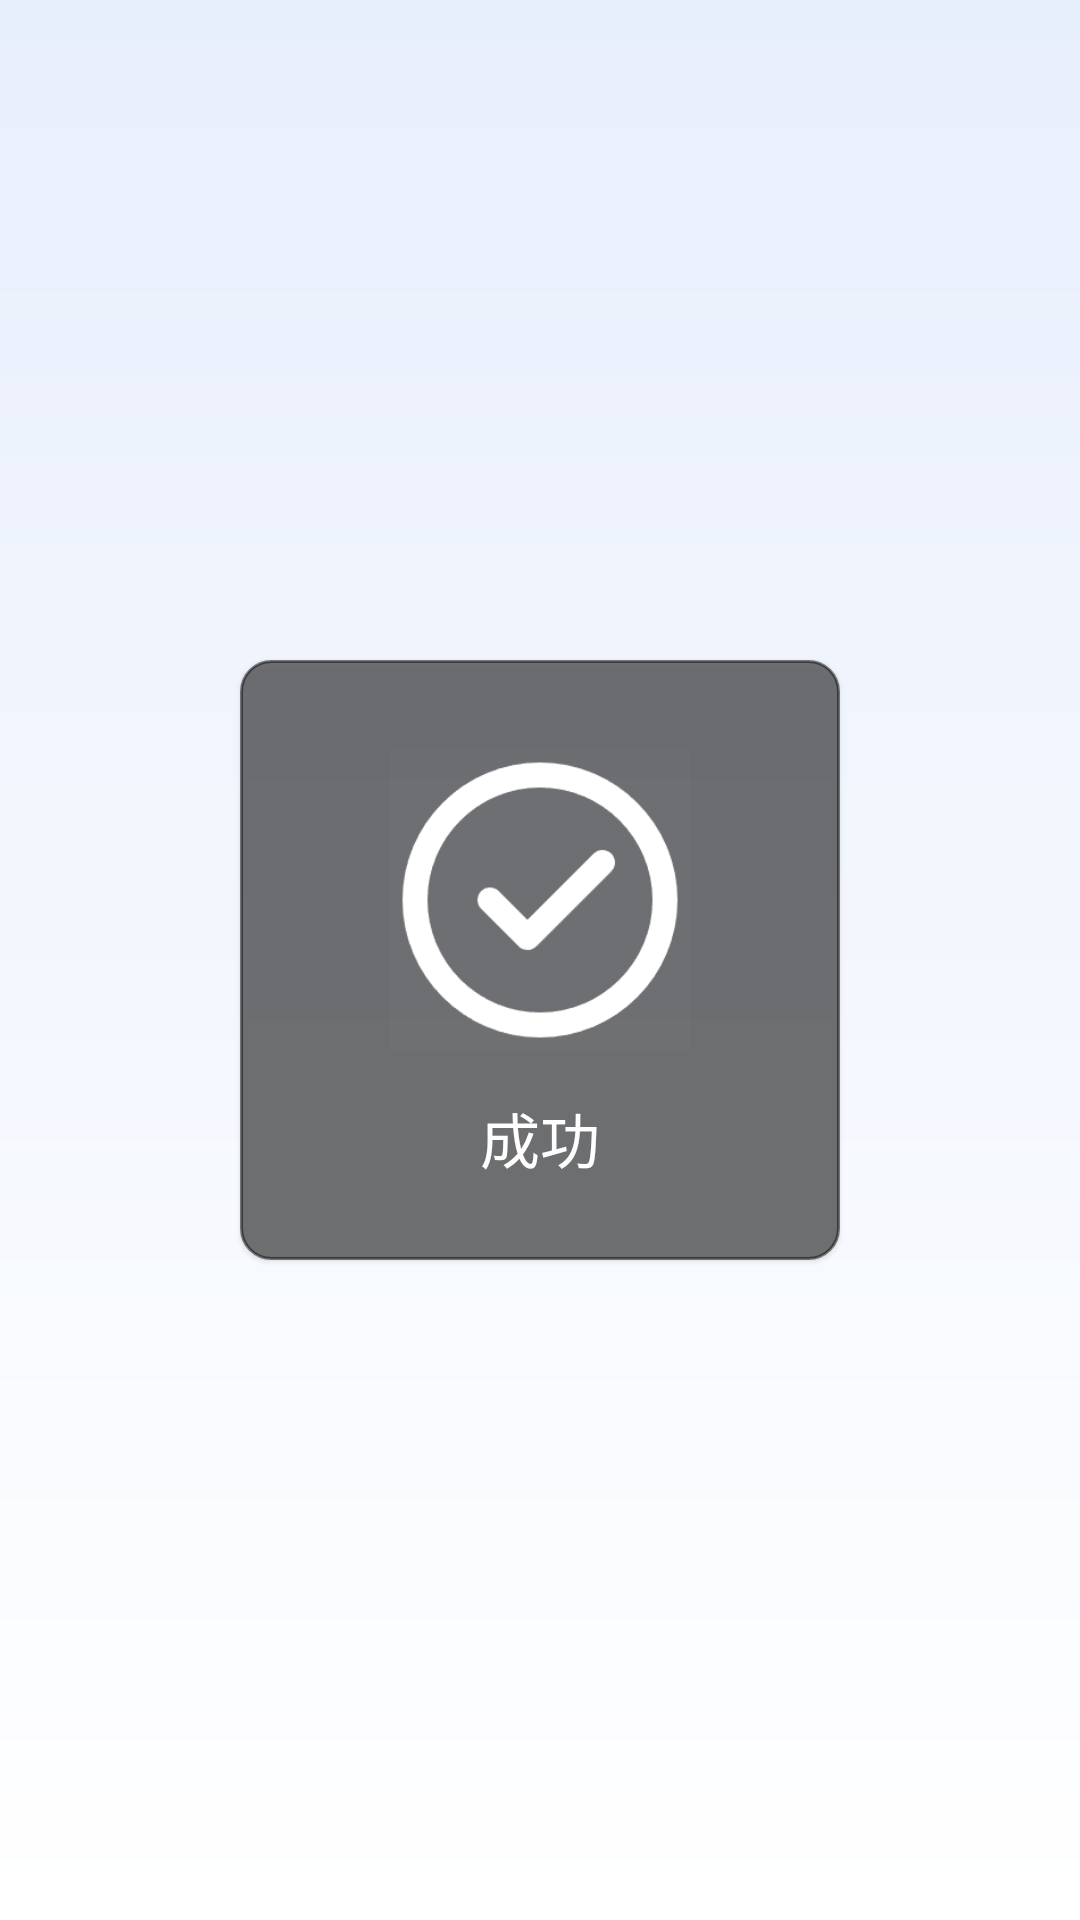

Layout XML and referenced resources for this Android screen:
<!-- AndroidManifest.xml: application theme AppTheme -->
<!-- res/layout/toast_success.xml -->
<?xml version="1.0" encoding="utf-8"?>
<androidx.constraintlayout.widget.ConstraintLayout xmlns:android="http://schemas.android.com/apk/res/android"
    android:layout_width="wrap_content"
    android:layout_height="wrap_content"
    xmlns:app="http://schemas.android.com/apk/res-auto">

    <TextView
        android:id="@+id/text_background"
        android:layout_width="200dp"
        android:layout_height="200dp"
        android:elevation="1dp"
        app:layout_constraintTop_toTopOf="parent"
        app:layout_constraintBottom_toBottomOf="parent"
        app:layout_constraintStart_toStartOf="parent"
        app:layout_constraintEnd_toEndOf="parent"
        android:background="@drawable/toast_default_background">
    </TextView>

    toast_success.xml<ImageView
        android:layout_width="100dp"
        android:layout_height="100dp"
        android:elevation="1dp"
        android:layout_marginTop="30dp"
        app:layout_constraintTop_toTopOf="@id/text_background"
        app:layout_constraintStart_toStartOf="@id/text_background"
        app:layout_constraintEnd_toEndOf="@id/text_background"
        android:src="@drawable/ic_toast_success">
    </ImageView>

    <TextView
        android:id="@+id/text_toast_success"
        android:layout_width="190dp"
        android:layout_height="wrap_content"
        android:elevation="1dp"
        android:layout_marginBottom="26dp"
        android:text="成功"
        android:textSize="20sp"
        android:textColor="@color/white"
        android:gravity="center"
        android:maxLines="1"
        app:layout_constraintBottom_toBottomOf="@id/text_background"
        app:layout_constraintStart_toStartOf="@id/text_background"
        app:layout_constraintEnd_toEndOf="@id/text_background">
    </TextView>

</androidx.constraintlayout.widget.ConstraintLayout>
<!-- resources referenced by this layout -->
<resources>
  <color name="white">#FFFFFFFF</color>
  <!-- drawable ic_toast_success: png bitmap (drawable, 6080 bytes) -->
  <!-- drawable toast_default_background (drawable) -->
  <shape xmlns:android="http://schemas.android.com/apk/res/android">
      <solid android:color="@color/half_black" /> 
      <corners android:radius="10dp" /> 
      <stroke android:width="1dp"
          android:color="@color/half_black" /> 
  </shape>
  <style name="AppTheme" parent="Theme.AppCompat.Light.NoActionBar">
          <item name="android:statusBarColor">@color/background_color</item>
          <item name="android:windowBackground">@drawable/gradient_background</item>
          <item name="android:windowLightStatusBar">true</item>
      </style>
  <color name="half_black">#80000000</color>
  <color name="background_color">#E8EFFC</color>
  <!-- drawable gradient_background (drawable) -->
  <?xml version="1.0" encoding="utf-8"?>
  <shape xmlns:android="http://schemas.android.com/apk/res/android"
      android:shape="rectangle">
      <gradient
          android:angle="90"
          android:startColor="#FFFFFF"
          android:endColor="#E8EFFC"
          android:type="linear"/>
  </shape>
  
</resources>
